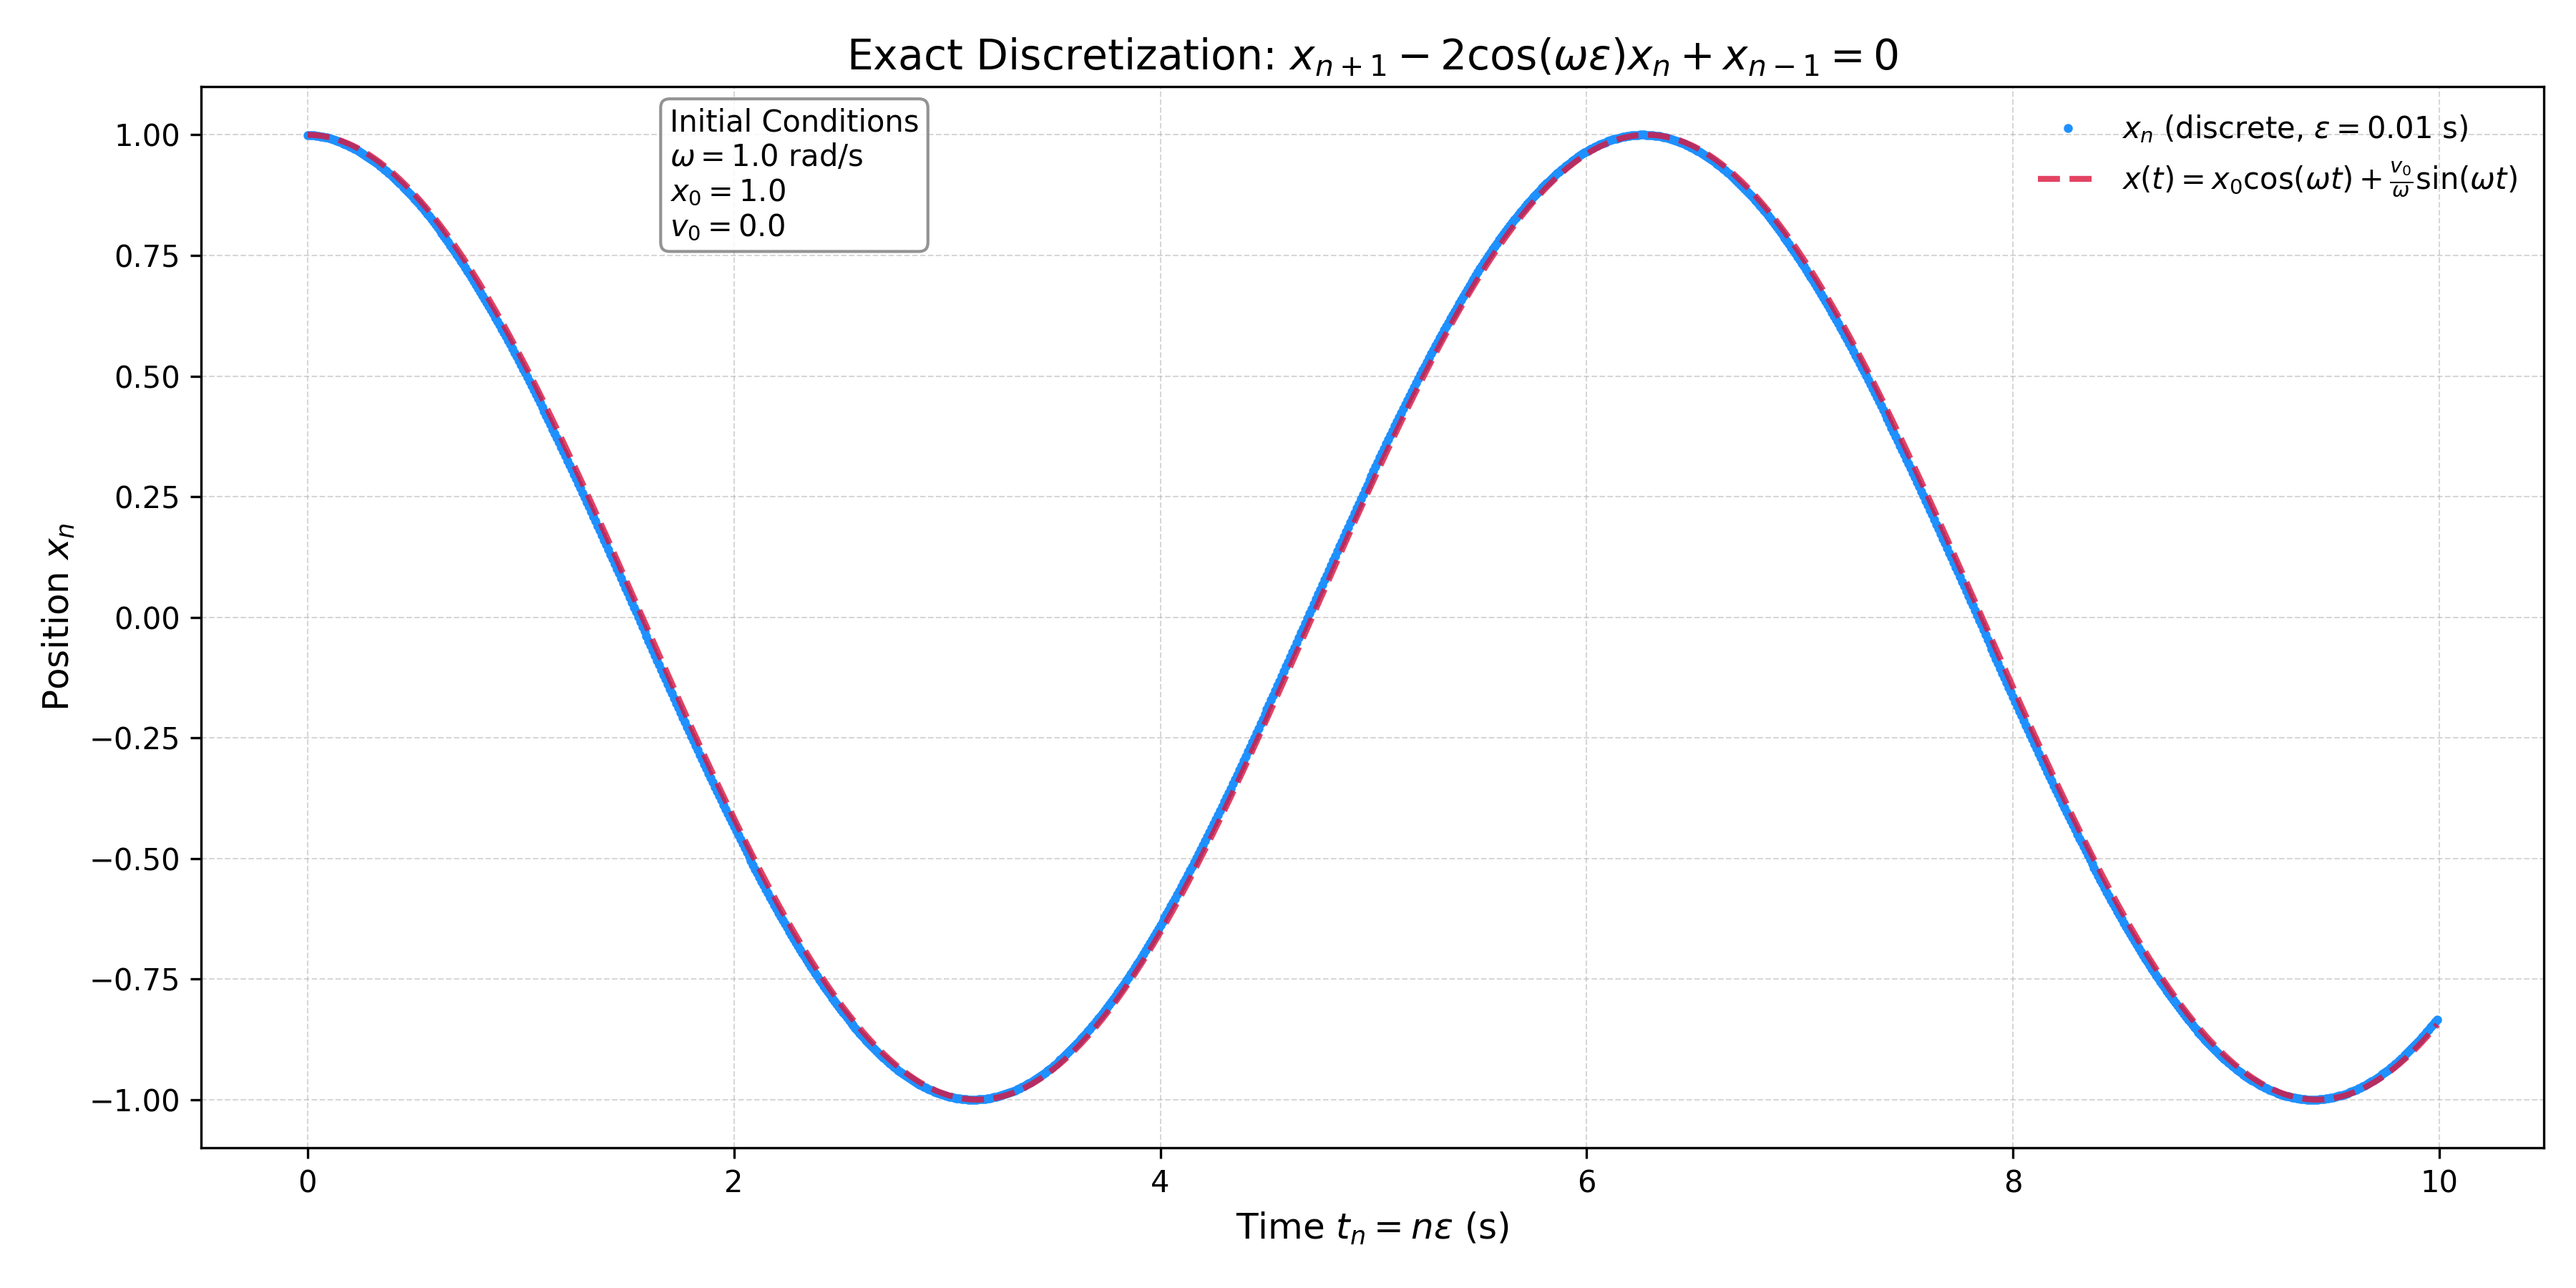

Source code (Python):
#!/usr/bin/env python3
"""
SKA Harmonic Oscillator Data Generator
Based on Cieśliński & Ratkiewicz (2005): arXiv:physics/0507182

Generates real-time data stream: timestamp, position, frequency
Using exact discretization: x_{n+1} - 2cos(ωε)x_n + x_{n-1} = 0
"""

import numpy as np
import time
import json
import matplotlib.pyplot as plt


class SKAHarmonicOscillator:
    """Generate real-time harmonic oscillator data for SKA framework"""
    
    def __init__(self, omega=1.0, epsilon=0.01, x0=1.0, v0=0.0):
        """
        Args:
            omega: Angular frequency ω
            epsilon: Time step ε  
            x0: Initial position
            v0: Initial velocity
        """
        self.omega = omega
        self.epsilon = epsilon
        
        # Initialize using analytical solution
        self.x_prev = x0  # x_{n-1}
        self.x_curr = x0 * np.cos(omega * epsilon) + (v0 / omega) * np.sin(omega * epsilon)  # x_n
        
        self.step_count = 1
        self.start_time = time.time()
    
    def step(self):
        """
        One step of exact discretization
        Returns: (timestamp, position, frequency)
        """
        # Exact discretization formula: x_{n+1} - 2cos(ωε)x_n + x_{n-1} = 0
        x_next = 2 * np.cos(self.omega * self.epsilon) * self.x_curr - self.x_prev
        
        # Update for next iteration
        self.x_prev = self.x_curr
        self.x_curr = x_next
        self.step_count += 1
        
        # Generate output data
        timestamp = time.time()
        amplitude = x_next  # Position x_n (oscillates +/-)
        frequency = self.omega
        
        return timestamp, amplitude, frequency
    
    def generate_stream(self, duration=None, num_steps=None):
        """
        Generate data stream
        Args:
            duration: Run for this many seconds (OR)
            num_steps: Generate this many data points
        """
        if duration is not None:
            end_time = time.time() + duration
            while time.time() < end_time:
                yield self.step()
                time.sleep(self.epsilon)  # Real-time simulation
        
        elif num_steps is not None:
            for _ in range(num_steps):
                yield self.step()
        
        else:
            # Infinite stream
            while True:
                yield self.step()


def main():
    """Generate SKA test data"""
    print("SKA Harmonic Oscillator Data Generator")
    print("Exact discretization: x_{n+1} - 2cos(ωε)x_n + x_{n-1} = 0")
    print("=" * 50)
    
    # Parameters
    omega = 1.0      # Angular frequency (rad/s)
    epsilon = 0.01   # Time step (s)
    x0 = 1.0         # Initial position
    v0 = 0.0         # Initial velocity
    
    print(f"ω = {omega} rad/s")
    print(f"ε = {epsilon} s")
    print(f"Initial: x₀ = {x0}, v₀ = {v0}")
    
    # Create oscillator
    oscillator = SKAHarmonicOscillator(omega, epsilon, x0, v0)
    
    # Generate data
    print(f"\nGenerating data stream...")
    print("Format: timestamp, position, frequency")
    print("-" * 40)
    
    data_points = []
    
    # Generate 1000 data points
    for i, (timestamp, amplitude, frequency) in enumerate(oscillator.generate_stream(num_steps=1000)):
        print(f"{timestamp:.6f}, {amplitude:.6f}, {frequency:.3f}")
        
        data_points.append({
            "step": i,
            "timestamp": timestamp,
            "position": amplitude,  # x_n (oscillating position)
            "frequency": frequency
        })
        
        # Show progress
        if (i + 1) % 100 == 0:
            print(f"--- Generated {i + 1} points ---")
    
    # Export to JSON for SKA framework
    output_data = {
        "metadata": {
            "omega": omega,
            "epsilon": epsilon,
            "initial_position": x0,
            "initial_velocity": v0,
            "total_points": len(data_points),
            "discretization": "exact_ciesliński"
        },
        "data": data_points
    }
    
    filename = f"ska_harmonic_data_{int(time.time())}.json"
    with open(filename, 'w') as f:
        json.dump(output_data, f, indent=2)
    
    print(f"\nData exported to: {filename}")
    
    # Plot the data
    timestamps = [point["timestamp"] for point in data_points]
    positions = [point["position"] for point in data_points]
    
    # Convert timestamps to relative time (seconds from start)
    start_timestamp = timestamps[0]
    relative_times = [(ts - start_timestamp) for ts in timestamps]
    
    # Create discrete time steps
    discrete_times = [i * epsilon for i in range(len(positions))]
    
    plt.figure(figsize=(12, 6))

    # Plot discrete points (computed)
    plt.plot(
        discrete_times,
        positions,
        'o',
        color='dodgerblue',
        markersize=2,
        label=fr'$x_n$ (discrete, $\epsilon={epsilon}$ s)'
    )

    # Plot analytical solution
    t_analytical = np.linspace(0, max(discrete_times), 1000)
    x_analytical = x0 * np.cos(omega * t_analytical) + (v0 / omega) * np.sin(omega * t_analytical)
    plt.plot(
        t_analytical,
        x_analytical,
        '--',
        color='crimson',
        linewidth=2,
        alpha=0.8,
        label=r'$x(t) = x_0 \cos(\omega t) + \frac{v_0}{\omega} \sin(\omega t)$'
    )

    # Labels and legend
    plt.xlabel(r'Time $t_n = n\epsilon$ (s)', fontsize=12)
    plt.ylabel(r'Position $x_n$', fontsize=12)
    plt.title(r'Exact Discretization: $x_{n+1} - 2\cos(\omega \epsilon)x_n + x_{n-1} = 0$', fontsize=14)
    plt.grid(True, linestyle='--', linewidth=0.5, alpha=0.5)
    plt.legend(fontsize=10, loc='upper right')

    # Info box

    # Main legend for curves (no box)
    # Main legend for curve labels (unboxed)
    plt.legend(fontsize=10, loc='upper right', frameon=False)

    # Boxed legend for initial conditions only
    initial_conditions = (
        "Initial Conditions\n"
        rf"$\omega = {omega}$ rad/s" + "\n"
        rf"$x_0 = {x0}$" + "\n"
        rf"$v_0 = {v0}$"
    )
    plt.gca().text(
        0.2, 0.98,
        initial_conditions,
        transform=plt.gca().transAxes,
        fontsize=10,
        verticalalignment='top',
        bbox=dict(boxstyle='round,pad=0.3', facecolor='white', edgecolor='gray', alpha=0.85),
        usetex=False  # Change to True if full LaTeX rendering is configured
    )



    plt.tight_layout()
    plt.savefig('harmonic_oscillator.png', dpi=300)  # High-quality output
    plt.show()

    
    print("Ready for SKA framework!")


def real_time_demo():
    """Real-time streaming demo"""
    print("Real-time SKA data stream (press Ctrl+C to stop)")
    
    oscillator = SKAHarmonicOscillator(omega=2.0, epsilon=0.05)
    
    try:
        for timestamp, amplitude, frequency in oscillator.generate_stream():
            print(f"{timestamp:.6f}, {amplitude:.6f}, {frequency:.3f}")
    except KeyboardInterrupt:
        print("\nStream stopped.")


if __name__ == "__main__":
    main()
    
    # Uncomment for real-time demo:
    # real_time_demo()
  
   